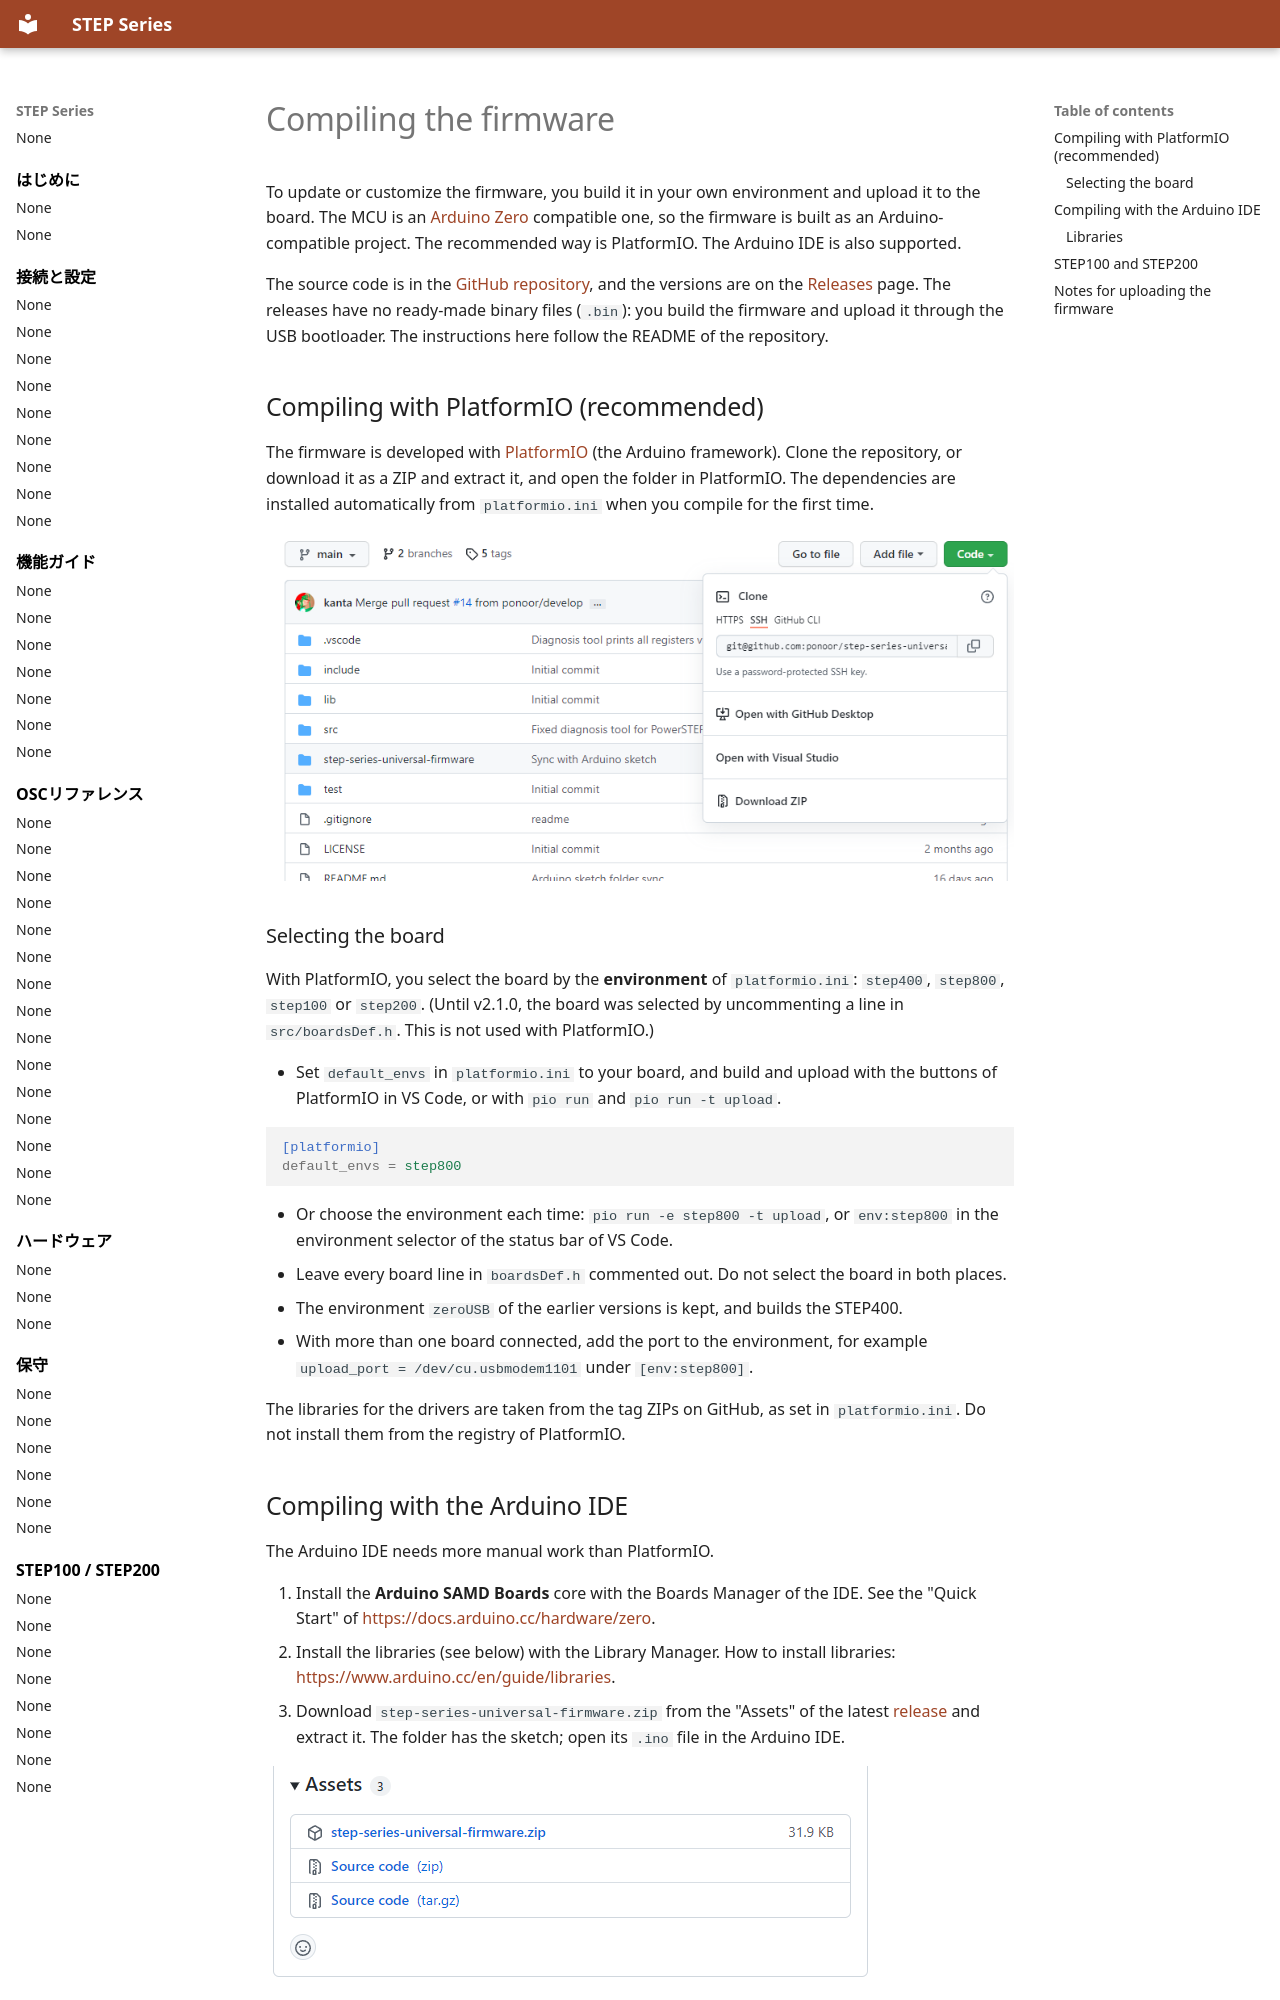

repository: ponoor/step-series-support · page: en/maintenance/compile-the-arduino-sketch/index.html · generator: mkdocs

---
title: Compiling the firmware
---

# Compiling the firmware

To update or customize the firmware, you build it in your own environment and upload it to the board. The MCU is an [Arduino Zero](https://docs.arduino.cc/hardware/zero) compatible one, so the firmware is built as an Arduino-compatible project. The recommended way is PlatformIO. The Arduino IDE is also supported.

The source code is in the [GitHub repository](https://github.com/ponoor/step-series-universal-firmware), and the versions are on the [Releases](https://github.com/ponoor/step-series-universal-firmware/releases) page. The releases have no ready-made binary files (`.bin`): you build the firmware and upload it through the USB bootloader. The instructions here follow the README of the repository.

## Compiling with PlatformIO (recommended) {#platformio}

The firmware is developed with [PlatformIO](https://platformio.org/) (the Arduino framework). Clone the repository, or download it as a ZIP and extract it, and open the folder in PlatformIO. The dependencies are installed automatically from `platformio.ini` when you compile for the first time.

![file](../../assets/images/image-1648187813165.png)

### Selecting the board {#select-board}

With PlatformIO, you select the board by the **environment** of `platformio.ini`: `step400`, `step800`, `step100` or `step200`. (Until v2.1.0, the board was selected by uncommenting a line in `src/boardsDef.h`. This is not used with PlatformIO.)

- Set `default_envs` in `platformio.ini` to your board, and build and upload with the buttons of PlatformIO in VS Code, or with `pio run` and `pio run -t upload`.

  ```ini
  [platformio]
  default_envs = step800
  ```

- Or choose the environment each time: `pio run -e step800 -t upload`, or `env:step800` in the environment selector of the status bar of VS Code.
- Leave every board line in `boardsDef.h` commented out. Do not select the board in both places.
- The environment `zeroUSB` of the earlier versions is kept, and builds the STEP400.
- With more than one board connected, add the port to the environment, for example `upload_port = /dev/cu.usbmodem1101` under `[env:step800]`.

The libraries for the drivers are taken from the tag ZIPs on GitHub, as set in `platformio.ini`. Do not install them from the registry of PlatformIO.
